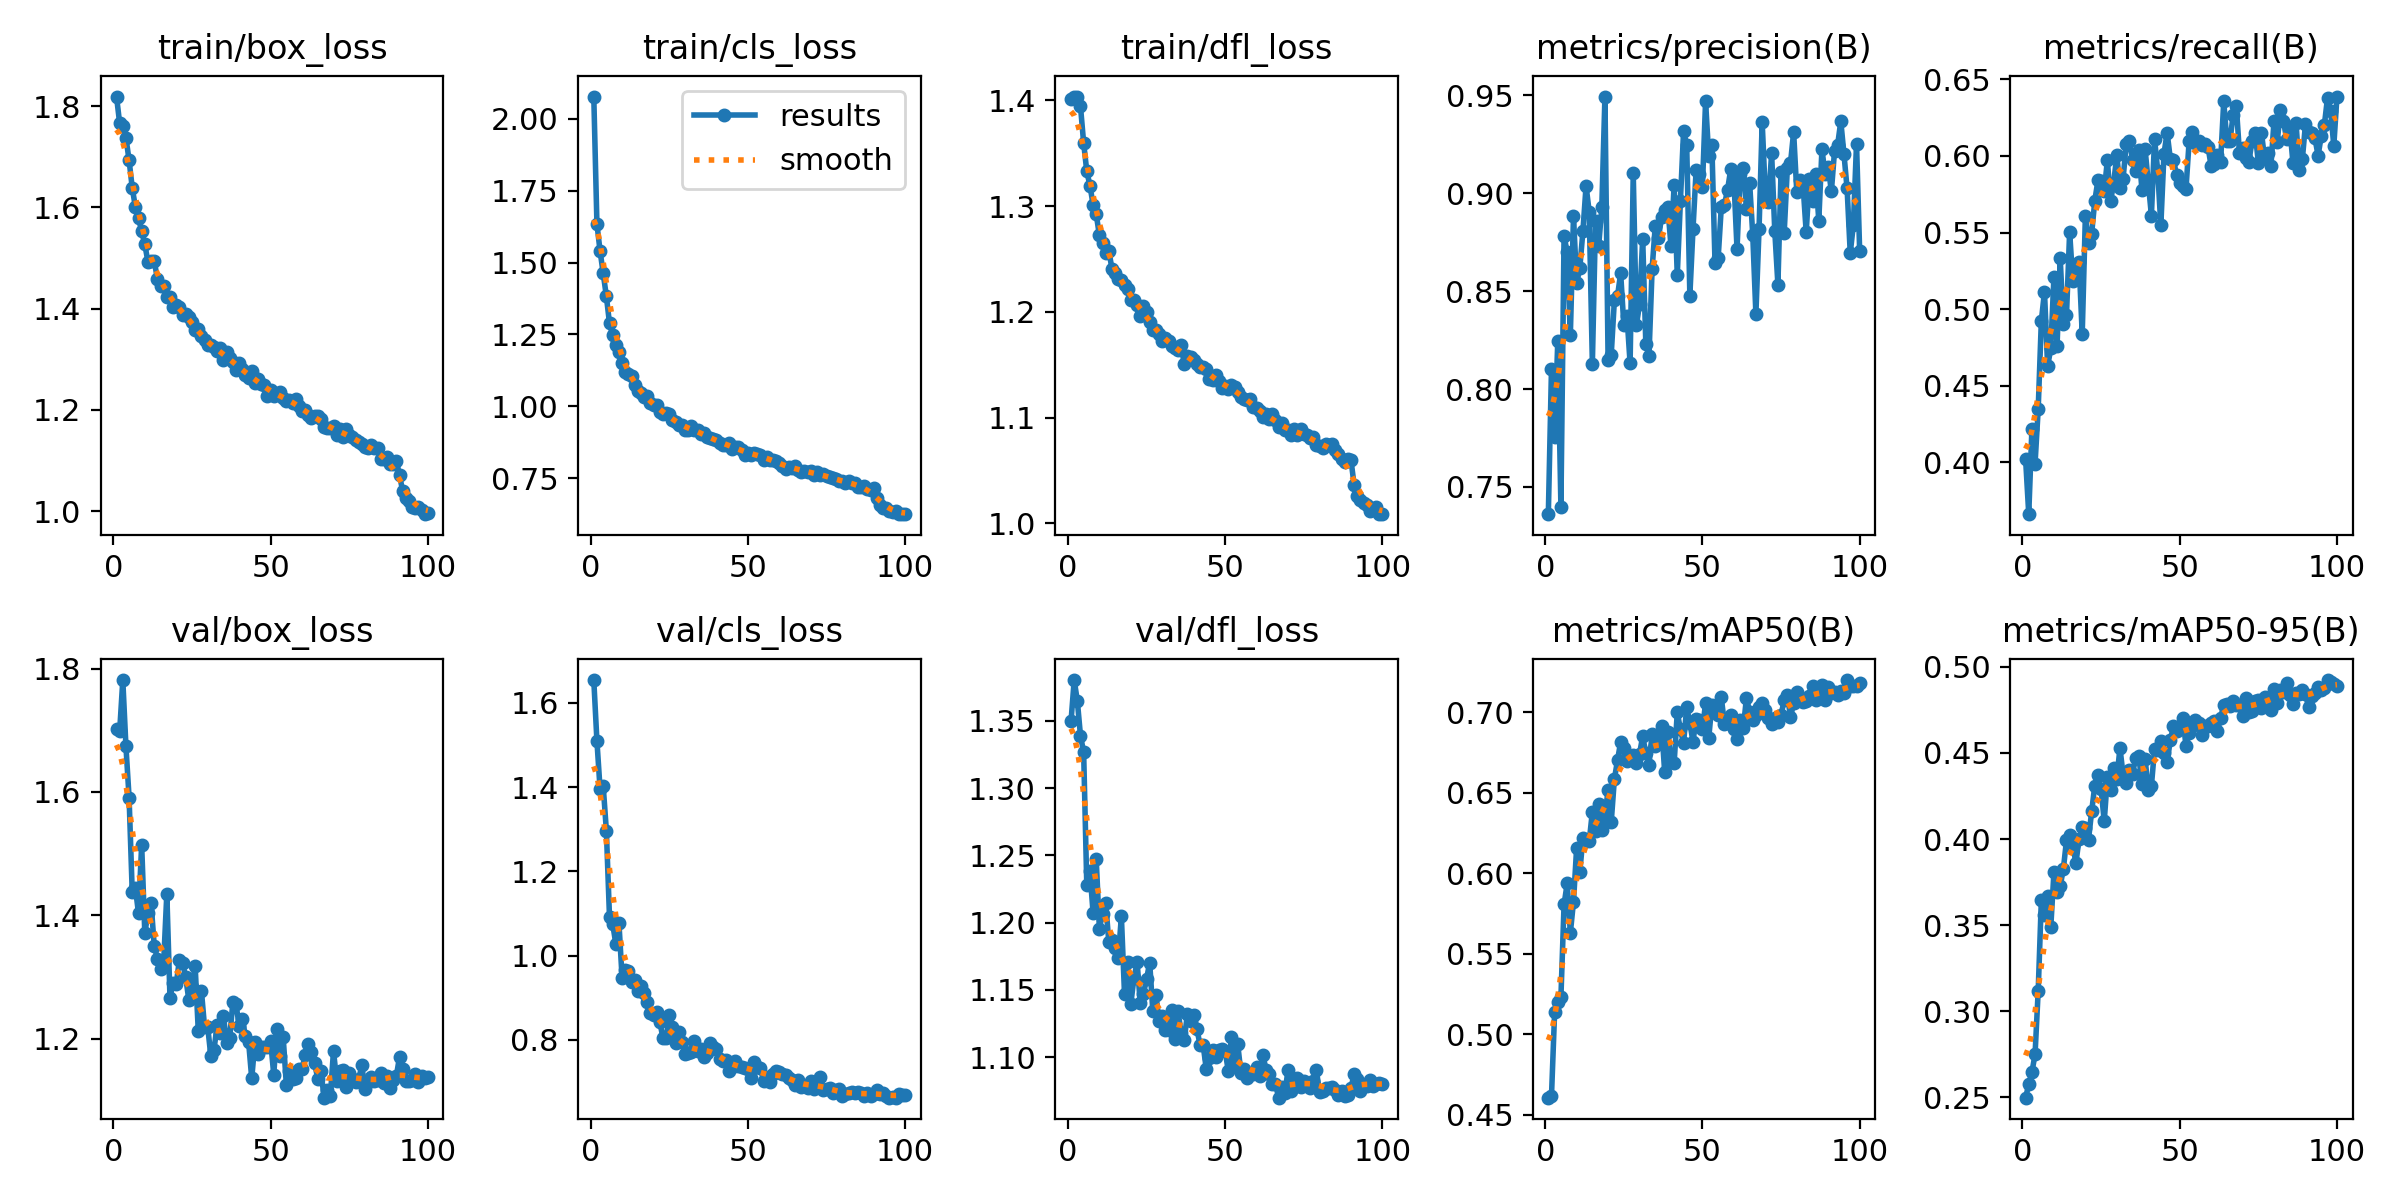

Data behind this chart, as committed beside it:
epoch, time, train/box_loss, train/cls_loss, train/dfl_loss, metrics/precision(B), metrics/recall(B), metrics/mAP50(B), metrics/mAP50-95(B), val/box_loss, val/cls_loss, val/dfl_loss, lr/pg0, lr/pg1, lr/pg2
1, 26.31, 1.819, 2.078, 1.401, 0.7361, 0.4019, 0.4605, 0.2499, 1.702, 1.654, 1.35, 0.0004739, 0.0004739, 0.0004739
2, 50.6, 1.766, 1.634, 1.403, 0.8104, 0.366, 0.4613, 0.2577, 1.698, 1.509, 1.38, 0.0009408, 0.0009408, 0.0009408
3, 74.96, 1.76, 1.54, 1.403, 0.7757, 0.4215, 0.5137, 0.2646, 1.781, 1.396, 1.365, 0.001398, 0.001398, 0.001398
4, 99.11, 1.738, 1.462, 1.394, 0.8245, 0.399, 0.5198, 0.275, 1.674, 1.402, 1.339, 0.001387, 0.001387, 0.001387
5, 123.2, 1.693, 1.383, 1.36, 0.7398, 0.4346, 0.5228, 0.3118, 1.591, 1.297, 1.327, 0.001372, 0.001372, 0.001372
6, 147, 1.639, 1.289, 1.333, 0.8781, 0.4923, 0.5805, 0.3644, 1.437, 1.091, 1.228, 0.001358, 0.001358, 0.001358
7, 171.2, 1.601, 1.249, 1.319, 0.8698, 0.5114, 0.5936, 0.3562, 1.444, 1.076, 1.238, 0.001344, 0.001344, 0.001344
8, 195.4, 1.579, 1.213, 1.301, 0.8277, 0.4626, 0.5628, 0.3669, 1.403, 1.028, 1.207, 0.00133, 0.00133, 0.00133
9, 219.3, 1.553, 1.189, 1.292, 0.8883, 0.4743, 0.5822, 0.3487, 1.514, 1.077, 1.247, 0.001316, 0.001316, 0.001316
10, 243.2, 1.527, 1.15, 1.272, 0.854, 0.5207, 0.6157, 0.3806, 1.371, 0.9474, 1.196, 0.001302, 0.001302, 0.001302
11, 267.1, 1.492, 1.119, 1.265, 0.8616, 0.4759, 0.6005, 0.3691, 1.403, 0.9664, 1.207, 0.001288, 0.001288, 0.001288
12, 291.1, 1.494, 1.111, 1.255, 0.8808, 0.5333, 0.622, 0.3728, 1.419, 0.9629, 1.215, 0.001273, 0.001273, 0.001273
13, 315.1, 1.494, 1.104, 1.258, 0.9038, 0.49, 0.6208, 0.3825, 1.35, 0.9384, 1.186, 0.001259, 0.001259, 0.001259
14, 338.9, 1.459, 1.074, 1.241, 0.8904, 0.496, 0.6197, 0.3993, 1.33, 0.9427, 1.187, 0.001245, 0.001245, 0.001245
15, 362.9, 1.445, 1.052, 1.237, 0.813, 0.5504, 0.6382, 0.4022, 1.313, 0.9172, 1.181, 0.001231, 0.001231, 0.001231
16, 386.8, 1.445, 1.048, 1.231, 0.8857, 0.5184, 0.6263, 0.3962, 1.325, 0.9271, 1.173, 0.001217, 0.001217, 0.001217
17, 410.8, 1.424, 1.032, 1.23, 0.873, 0.5293, 0.6429, 0.3861, 1.435, 0.9105, 1.205, 0.001203, 0.001203, 0.001203
18, 434.6, 1.424, 1.035, 1.225, 0.8928, 0.5304, 0.6268, 0.4003, 1.267, 0.8909, 1.147, 0.001189, 0.001189, 0.001189
19, 458.6, 1.404, 1.011, 1.221, 0.9494, 0.4837, 0.6354, 0.4067, 1.29, 0.864, 1.171, 0.001174, 0.001174, 0.001174
20, 482.4, 1.408, 1.004, 1.211, 0.8149, 0.5605, 0.6516, 0.4062, 1.289, 0.858, 1.14, 0.00116, 0.00116, 0.00116
21, 506.5, 1.403, 1.003, 1.211, 0.8176, 0.5433, 0.6318, 0.3997, 1.328, 0.8661, 1.159, 0.001146, 0.001146, 0.001146
22, 530.4, 1.388, 0.9795, 1.207, 0.8454, 0.5492, 0.6583, 0.4161, 1.323, 0.8433, 1.171, 0.001132, 0.001132, 0.001132
23, 554.6, 1.389, 0.9742, 1.196, 0.8476, 0.5708, 0.6701, 0.431, 1.299, 0.8038, 1.141, 0.001118, 0.001118, 0.001118
24, 578.6, 1.383, 0.9784, 1.205, 0.8591, 0.5841, 0.6815, 0.4373, 1.263, 0.8039, 1.147, 0.001104, 0.001104, 0.001104
25, 602.7, 1.373, 0.9737, 1.2, 0.8329, 0.5839, 0.6776, 0.429, 1.284, 0.8591, 1.158, 0.001089, 0.001089, 0.001089
26, 626.6, 1.357, 0.9526, 1.191, 0.8376, 0.5769, 0.6696, 0.4103, 1.318, 0.8315, 1.17, 0.001075, 0.001075, 0.001075
27, 651, 1.359, 0.9453, 1.183, 0.8131, 0.5972, 0.6716, 0.4358, 1.213, 0.7928, 1.134, 0.001061, 0.001061, 0.001061
28, 675.1, 1.346, 0.9345, 1.183, 0.9101, 0.5704, 0.6733, 0.4287, 1.277, 0.8181, 1.146, 0.001047, 0.001047, 0.001047
29, 699.1, 1.338, 0.9338, 1.179, 0.8326, 0.5822, 0.6686, 0.4412, 1.219, 0.7941, 1.127, 0.001033, 0.001033, 0.001033
30, 723.1, 1.329, 0.9162, 1.172, 0.8433, 0.6007, 0.6741, 0.435, 1.219, 0.7662, 1.131, 0.001019, 0.001019, 0.001019
31, 747.2, 1.328, 0.9193, 1.175, 0.8769, 0.5789, 0.6849, 0.4528, 1.171, 0.7691, 1.12, 0.001005, 0.001005, 0.001005
32, 771.5, 1.324, 0.9303, 1.172, 0.823, 0.5853, 0.6747, 0.4373, 1.182, 0.7708, 1.12, 0.0009904, 0.0009904, 0.0009904
33, 795.6, 1.316, 0.917, 1.167, 0.8169, 0.6079, 0.6672, 0.4327, 1.222, 0.7975, 1.135, 0.0009763, 0.0009763, 0.0009763
34, 819.7, 1.322, 0.9173, 1.166, 0.8613, 0.6095, 0.6864, 0.4402, 1.209, 0.7745, 1.113, 0.0009621, 0.0009621, 0.0009621
35, 843.8, 1.299, 0.9022, 1.164, 0.8833, 0.5977, 0.6788, 0.4378, 1.237, 0.7782, 1.134, 0.000948, 0.000948, 0.000948
36, 867.9, 1.315, 0.9065, 1.169, 0.8771, 0.5903, 0.685, 0.4472, 1.193, 0.7597, 1.118, 0.0009339, 0.0009339, 0.0009339
37, 892.1, 1.303, 0.8939, 1.151, 0.8876, 0.6038, 0.6915, 0.448, 1.202, 0.7693, 1.113, 0.0009197, 0.0009197, 0.0009197
38, 916.2, 1.295, 0.8886, 1.158, 0.8913, 0.5777, 0.6626, 0.4319, 1.259, 0.7921, 1.132, 0.0009056, 0.0009056, 0.0009056
39, 940.4, 1.28, 0.8854, 1.157, 0.8928, 0.6043, 0.6877, 0.4466, 1.256, 0.7832, 1.127, 0.0008914, 0.0008914, 0.0008914
40, 964.6, 1.292, 0.8839, 1.154, 0.873, 0.5828, 0.6687, 0.4284, 1.221, 0.7782, 1.131, 0.0008773, 0.0008773, 0.0008773
41, 988.6, 1.28, 0.8741, 1.151, 0.9041, 0.5611, 0.6683, 0.4308, 1.232, 0.7543, 1.121, 0.0008631, 0.0008631, 0.0008631
42, 1013, 1.268, 0.867, 1.148, 0.8582, 0.6112, 0.6998, 0.4524, 1.204, 0.7492, 1.109, 0.000849, 0.000849, 0.000849
43, 1037, 1.263, 0.8658, 1.148, 0.8962, 0.5905, 0.6892, 0.4516, 1.195, 0.7527, 1.109, 0.0008348, 0.0008348, 0.0008348
44, 1061, 1.277, 0.8733, 1.146, 0.9316, 0.5546, 0.6807, 0.4572, 1.135, 0.7256, 1.091, 0.0008207, 0.0008207, 0.0008207
45, 1085, 1.254, 0.8503, 1.136, 0.9248, 0.6016, 0.7029, 0.4498, 1.194, 0.7366, 1.099, 0.0008065, 0.0008065, 0.0008065
46, 1109, 1.261, 0.8577, 1.135, 0.8478, 0.6152, 0.6931, 0.4445, 1.176, 0.7511, 1.106, 0.0007924, 0.0007924, 0.0007924
47, 1133, 1.25, 0.8578, 1.14, 0.8817, 0.5984, 0.6816, 0.4574, 1.187, 0.7381, 1.1, 0.0007782, 0.0007782, 0.0007782
48, 1157, 1.25, 0.8489, 1.134, 0.912, 0.5976, 0.696, 0.4654, 1.187, 0.7363, 1.105, 0.0007641, 0.0007641, 0.0007641
49, 1182, 1.227, 0.8294, 1.128, 0.9096, 0.5877, 0.6948, 0.4629, 1.187, 0.7335, 1.106, 0.0007499, 0.0007499, 0.0007499
50, 1206, 1.24, 0.8377, 1.129, 0.9034, 0.5821, 0.6892, 0.4649, 1.196, 0.7317, 1.104, 0.0007358, 0.0007358, 0.0007358
51, 1230, 1.228, 0.8292, 1.127, 0.9469, 0.5806, 0.7056, 0.4702, 1.142, 0.7088, 1.09, 0.0007216, 0.0007216, 0.0007216
52, 1254, 1.232, 0.8371, 1.131, 0.919, 0.5787, 0.6838, 0.454, 1.216, 0.7471, 1.115, 0.0007075, 0.0007075, 0.0007075
53, 1278, 1.235, 0.835, 1.129, 0.9245, 0.6097, 0.7046, 0.4617, 1.172, 0.7347, 1.094, 0.0006934, 0.0006934, 0.0006934
54, 1302, 1.224, 0.8295, 1.124, 0.8644, 0.6153, 0.7037, 0.4654, 1.202, 0.7345, 1.11, 0.0006792, 0.0006792, 0.0006792
55, 1326, 1.217, 0.8146, 1.12, 0.8669, 0.6084, 0.6984, 0.4694, 1.125, 0.7018, 1.088, 0.0006651, 0.0006651, 0.0006651
56, 1351, 1.22, 0.825, 1.117, 0.8929, 0.6097, 0.7091, 0.4674, 1.148, 0.7128, 1.091, 0.0006509, 0.0006509, 0.0006509
57, 1375, 1.214, 0.8127, 1.116, 0.894, 0.6075, 0.6926, 0.4606, 1.135, 0.6992, 1.084, 0.0006368, 0.0006368, 0.0006368
58, 1399, 1.222, 0.8147, 1.117, 0.9018, 0.6078, 0.693, 0.4656, 1.135, 0.7182, 1.087, 0.0006226, 0.0006226, 0.0006226
59, 1423, 1.207, 0.809, 1.11, 0.9122, 0.606, 0.6982, 0.4657, 1.151, 0.7274, 1.088, 0.0006085, 0.0006085, 0.0006085
60, 1447, 1.198, 0.8026, 1.109, 0.9071, 0.5933, 0.6894, 0.4675, 1.151, 0.7231, 1.093, 0.0005943, 0.0005943, 0.0005943
... 40 more rows
